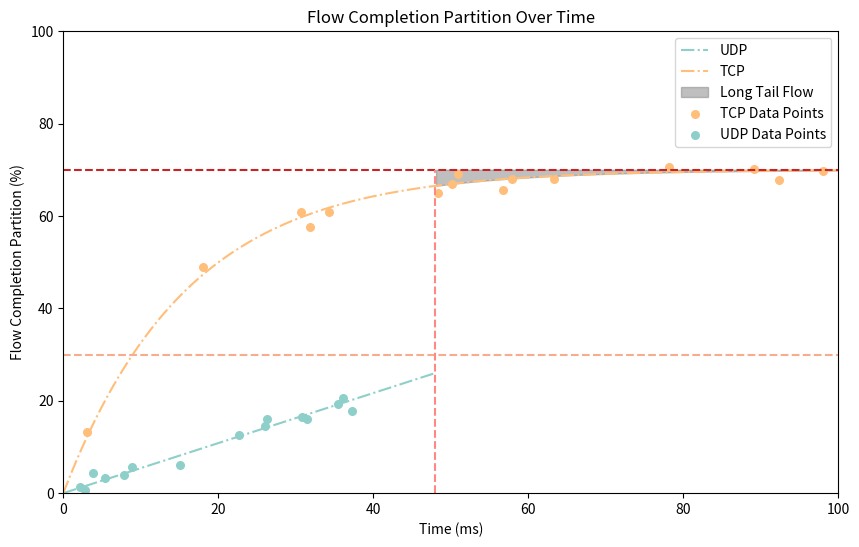

Recreate this plot in Python.
import matplotlib.pyplot as plt
import numpy as np


# 定义数据
t = np.linspace(0, 100, 500)  # 时间轴，0到100毫秒，500个数据点
tcp = 70 * (1 - np.exp(-t / 16))  # TCP数据，上凸曲线，增长到70%
udp = 26 * t / 48
udp = udp[t <= 48]  # 仅在t<=48ms时绘制UDP数据
t_udp = t[t <= 48]  # 对应的时间数据


# 绘制图形
plt.figure(figsize=(10, 6))
plt.plot(t_udp, udp, label="UDP", linestyle='-.', color='#8ECFC9')
plt.plot(t, tcp, label="TCP", linestyle='-.', color='#FFBE7A')

plt.axhline(y=30, color='#f8ac8c', linestyle='--')
plt.axhline(y=70, color='#c82423', linestyle='--')
plt.axvline(x=48,ymax=70/100, color='#ff8884', linestyle='--')

plt.fill_between(t, tcp, 70, where=(tcp < 70) & (t > 48), color='gray', alpha=0.5, label='Long Tail Flow')

np.random.seed(0)  # 保持随机点可复现
sample_indices = np.random.choice(t.size, 15, replace=False)  # 从时间数组中随机选择十个点
sample_indices_udp = np.random.choice(t_udp.size, 15, replace=False)  # 对UDP做同样操作

plt.scatter(t[sample_indices], tcp[sample_indices] + np.random.normal(0, 1.4, 15), color='#FFBE7A', alpha=1, s=30, label="TCP Data Points")
plt.scatter(t_udp[sample_indices_udp], udp[sample_indices_udp] + np.random.normal(0, 1.3, 15), color='#8ECFC9', alpha=1, s=30, label="UDP Data Points")


# 设置图例
plt.legend()
plt.ylim(0, 100)
plt.xlim(0, 100)

# 添加标题和轴标签
plt.title("Flow Completion Partition Over Time")
plt.xlabel("Time (ms)")
plt.ylabel("Flow Completion Partition (%)")

# 显示图形
plt.show()
